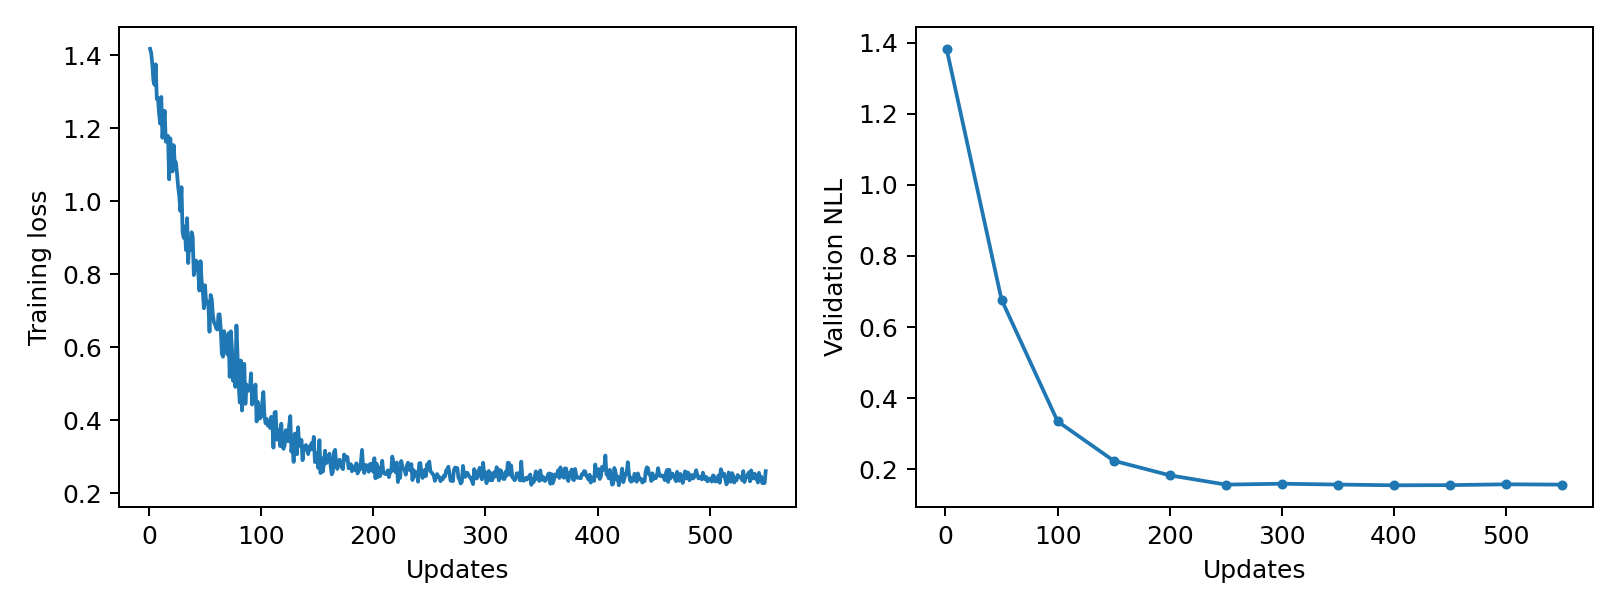

The data file committed next to this chart (first rows):
epoch, updates, train_loss, validation_nll, train_seconds, peak_gpu_mib
1, 1, 1.417, 1.383, 0.08002, 1196
2, 2, 1.406, , 0.07696, 1196
3, 3, 1.375, , 0.07737, 1196
4, 4, 1.329, , 0.0782, 1196
5, 5, 1.319, , 0.07889, 1196
6, 6, 1.375, , 0.07703, 1196
7, 7, 1.279, , 0.07657, 1196
8, 8, 1.283, , 0.07815, 1196
9, 9, 1.24, , 0.07928, 1196
10, 10, 1.212, , 0.07738, 1196
11, 11, 1.285, , 0.07868, 1196
12, 12, 1.174, , 0.07723, 1196
13, 13, 1.21, , 0.07966, 1196
14, 14, 1.248, , 0.07842, 1196
15, 15, 1.163, , 0.07887, 1196
16, 16, 1.163, , 0.07876, 1196
17, 17, 1.179, , 0.08002, 1196
18, 18, 1.06, , 0.07891, 1196
19, 19, 1.172, , 0.07958, 1196
20, 20, 1.132, , 0.07981, 1196
21, 21, 1.081, , 0.07855, 1196
22, 22, 1.153, , 0.07855, 1196
23, 23, 1.106, , 0.07807, 1196
24, 24, 1.107, , 0.07785, 1196
25, 25, 1.076, , 0.07712, 1196
26, 26, 1.04, , 0.07773, 1196
27, 27, 1.015, , 0.07873, 1196
28, 28, 0.9729, , 0.07906, 1196
29, 29, 1.038, , 0.07894, 1196
30, 30, 0.916, , 0.07791, 1196
31, 31, 0.8998, , 0.08472, 1196
32, 32, 0.9308, , 0.07727, 1196
33, 33, 0.8659, , 0.07911, 1196
34, 34, 0.9534, , 0.07832, 1196
35, 35, 0.8304, , 0.07749, 1196
36, 36, 0.8967, , 0.07868, 1196
37, 37, 0.8655, , 0.07749, 1196
38, 38, 0.9149, , 0.07697, 1196
39, 39, 0.9025, , 0.0771, 1196
40, 40, 0.7973, , 0.07797, 1196
41, 41, 0.825, , 0.07732, 1196
42, 42, 0.837, , 0.07749, 1196
43, 43, 0.8335, , 0.07772, 1196
44, 44, 0.8016, , 0.07726, 1196
45, 45, 0.7551, , 0.07691, 1196
46, 46, 0.8355, , 0.08006, 1196
47, 47, 0.7812, , 0.07708, 1196
48, 48, 0.7542, , 0.07679, 1196
49, 49, 0.7065, , 0.07693, 1196
50, 50, 0.7696, 0.677, 0.07698, 1196
51, 51, 0.7195, , 0.07685, 1196
52, 52, 0.7261, , 0.07824, 1196
53, 53, 0.7127, , 0.07909, 1196
54, 54, 0.6422, , 0.0779, 1196
55, 55, 0.7429, , 0.07744, 1196
56, 56, 0.7309, , 0.07689, 1196
57, 57, 0.6874, , 0.0771, 1196
58, 58, 0.6679, , 0.07672, 1196
59, 59, 0.6619, , 0.07682, 1196
60, 60, 0.6511, , 0.07652, 1196
... 490 more rows
